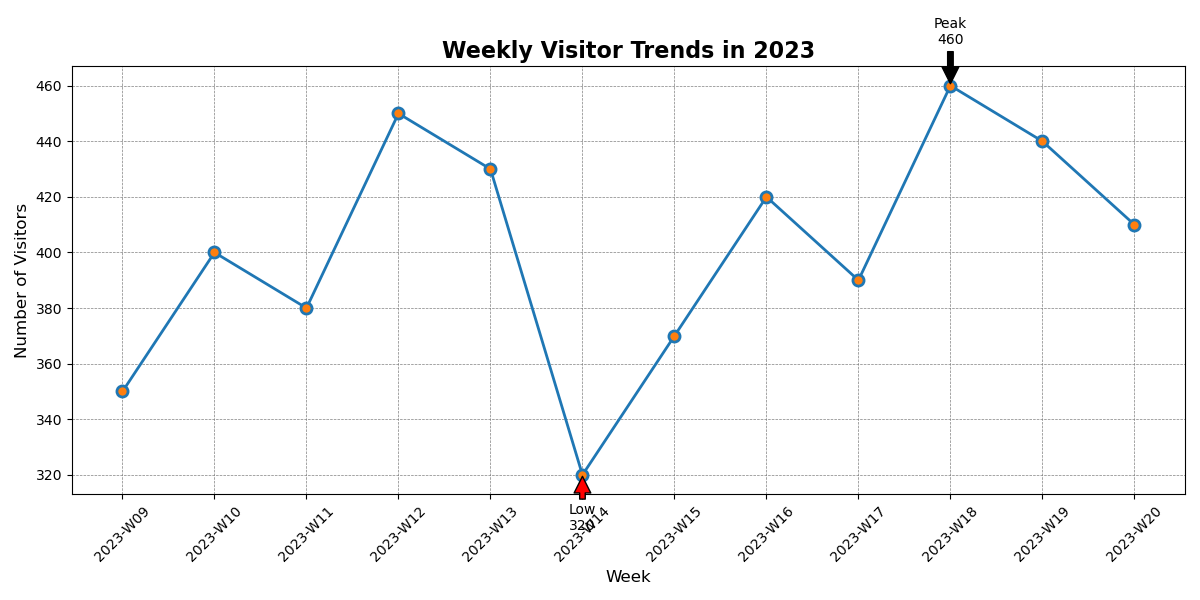

The data file committed next to this chart (first rows):
Week, Visitors
2023-W09, 350
2023-W10, 400
2023-W11, 380
2023-W12, 450
2023-W13, 430
2023-W14, 320
2023-W15, 370
2023-W16, 420
2023-W17, 390
2023-W18, 460
2023-W19, 440
2023-W20, 410
